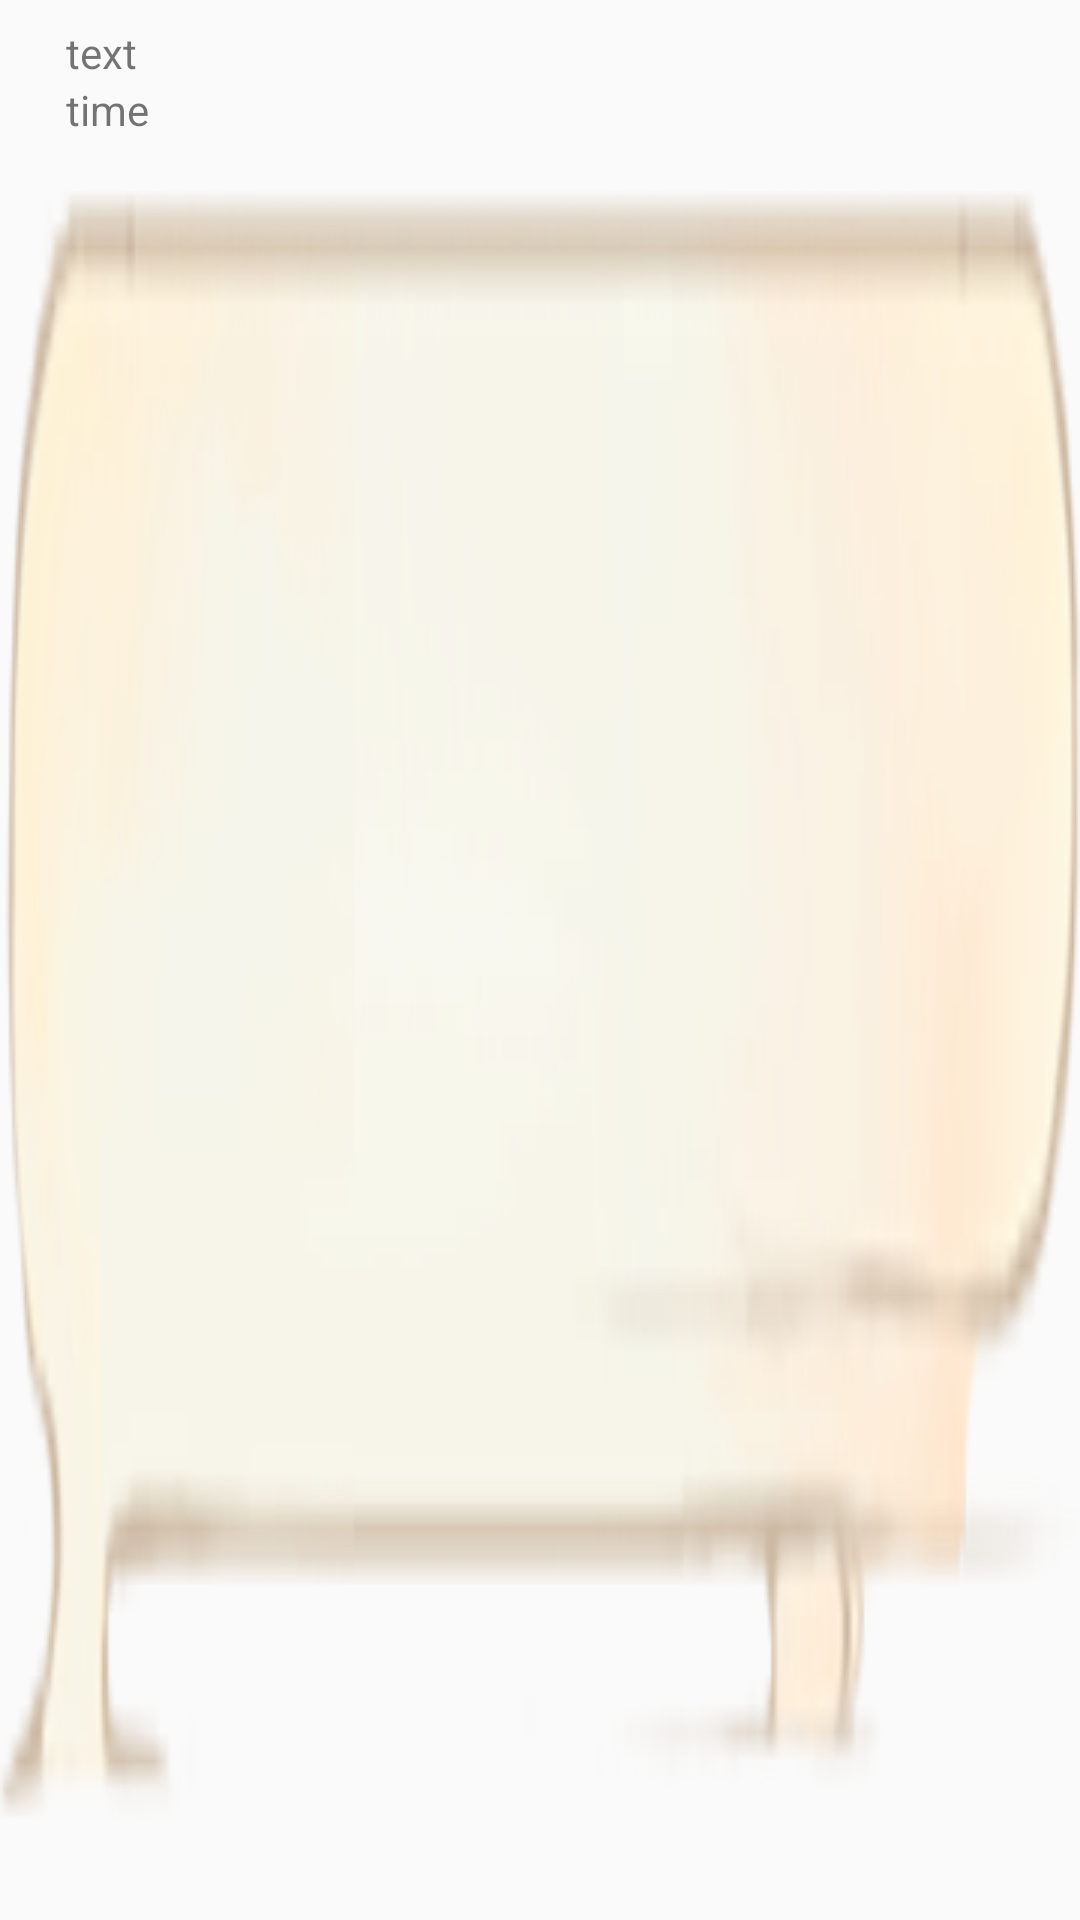

Produce the Android XML layout that renders to this screen, including the resource entries it uses.
<!-- AndroidManifest.xml: application theme AppTheme -->
<!-- res/layout/note_item.xml -->
<?xml version="1.0" encoding="utf-8"?>
<RelativeLayout xmlns:android="http://schemas.android.com/apk/res/android"
    xmlns:tools="http://schemas.android.com/tools"
    android:layout_width="match_parent"
    android:layout_height="match_parent"
    android:background="@drawable/item3"
    tools:alpha="0.2">

    <ImageView
        android:id="@+id/iv_flag"
        android:layout_width="wrap_content"
        android:layout_height="wrap_content" />

    <RelativeLayout
        android:layout_width="wrap_content"
        android:layout_height="wrap_content"
        android:layout_toRightOf="@+id/iv_flag">

        <TextView
            android:id="@+id/note_content"
            android:layout_width="wrap_content"
            android:layout_height="wrap_content"
            android:text="text" />

        <TextView
            android:id="@+id/note_time"
            android:layout_width="wrap_content"
            android:layout_height="wrap_content"
            android:layout_below="@+id/note_content"
            android:text="time" />
    </RelativeLayout>

</RelativeLayout>
<!-- resources referenced by this layout -->
<resources>
  <!-- drawable item3: png bitmap (drawable, 13961 bytes) -->
  <style name="AppTheme" parent="Theme.AppCompat.Light.NoActionBar">
          
          <item name="floatingActionButtonStyle">@style/Widget.Design.FloatingActionButton</item>
          <item name="bottomNavigationStyle">@style/Widget.Design.NavigationView</item>
      </style>
</resources>
